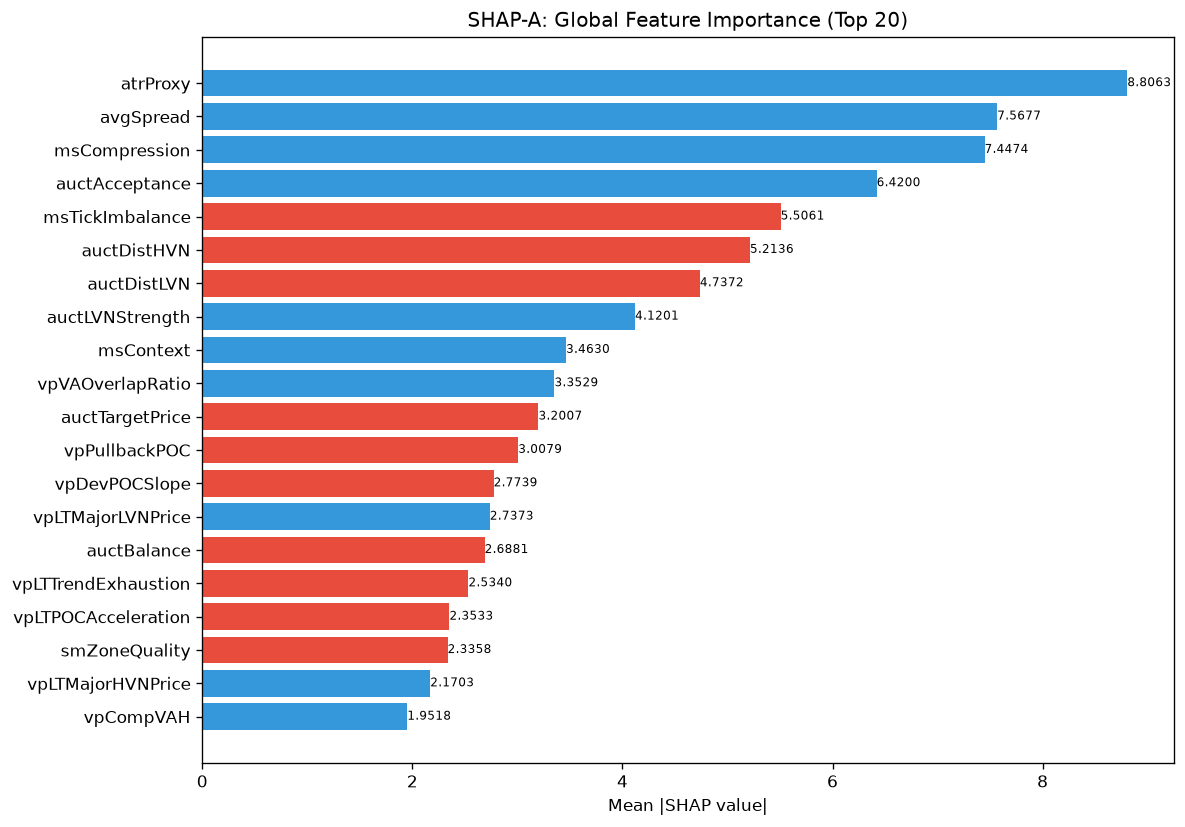

The table this chart was drawn from, first rows:
feature, category, mean_abs_shap, mean_shap, std_shap, rank
atrProxy, unknown, 8.806, 0.8112, 11.72, 1
avgSpread, unknown, 7.568, 0.02642, 5.332, 2
msCompression, unknown, 7.447, 0.2511, 6.94, 3
auctAcceptance, unknown, 6.42, 0.2687, 6.551, 4
msTickImbalance, unknown, 5.506, -0.1507, 6.112, 5
auctDistHVN, unknown, 5.214, -0.9927, 7.495, 6
auctDistLVN, unknown, 4.737, -1.554, 8.054, 7
auctLVNStrength, unknown, 4.12, 0.9336, 8.027, 8
msContext, engine_composite, 3.463, 0.08225, 4.022, 9
vpVAOverlapRatio, unknown, 3.353, 0.1366, 3.52, 10
auctTargetPrice, unknown, 3.201, -0.8296, 3.225, 11
vpPullbackPOC, unknown, 3.008, -0.4797, 5.845, 12
vpDevPOCSlope, unknown, 2.774, -0.1647, 2.49, 13
vpLTMajorLVNPrice, unknown, 2.737, 0.04903, 4.892, 14
auctBalance, unknown, 2.688, -0.2985, 1.829, 15
vpLTTrendExhaustion, unknown, 2.534, -0.03865, 1.56, 16
vpLTPOCAcceleration, unknown, 2.353, -0.1179, 1.669, 17
smZoneQuality, unknown, 2.336, -0.1605, 2.994, 18
vpLTMajorHVNPrice, unknown, 2.17, 0.005523, 2.253, 19
vpCompVAH, unknown, 1.952, 0.935, 5.814, 20
structDistATR, unknown, 1.778, -0.0537, 2.567, 21
vpBestHVN, unknown, 1.691, -0.196, 2.426, 22
auctHVNStrength, unknown, 1.629, 0.005093, 1.368, 23
ofParticipation, unknown, 1.567, 0.4079, 1.684, 24
liqStopCluster, unknown, 1.533, -0.1628, 1.129, 25
vpLTMajorHVNStrength, unknown, 1.498, 0.08502, 1.815, 26
liqPremDisc, unknown, 1.459, 0.164, 1.581, 27
spreadPoints, unknown, 1.443, -0.2499, 1.185, 28
liqSessionLiq, unknown, 1.424, 0.02595, 2.804, 29
entryVpPOC, unknown, 1.415, 0.07616, 1.798, 30
liqContext, engine_composite, 1.375, 0.04179, 0.9886, 31
thesis, unknown, 1.294, 0.0221, 1.266, 32
RR, unknown, 1.249, 0.06327, 2.897, 33
entryVpVAL, unknown, 1.246, 0.005662, 0.9817, 34
vpCompVAL, unknown, 1.242, 0.2278, 2.009, 35
entryVpVAH, unknown, 1.23, -0.1949, 1.104, 36
ofFlowIntensity, unknown, 1.187, -0.0267, 1.277, 37
vpLTMajorLVNStrength, unknown, 1.182, -0.1145, 0.9293, 38
SL, unknown, 1.149, -0.3024, 2.245, 39
profilerMigMean, unknown, 1.131, -0.2464, 1.12, 40
entryVpDevPOCDir, unknown, 1.082, 0.2415, 0.8146, 41
ofDeltaProxy, unknown, 1.043, 0.2853, 1.69, 42
vpDailyPOC, unknown, 1.04, 0.226, 2.253, 43
auctRegimeConf, unknown, 1.03, 0.02403, 0.9187, 44
vpBestHVNScore, unknown, 1.02, -0.234, 2.088, 45
TP, unknown, 1.013, -0.1297, 2.007, 46
ofContext, engine_composite, 1.012, 0.02573, 0.9047, 47
vpPriceVsPOC, unknown, 1.009, -0.07776, 0.7001, 48
auctContinuation, unknown, 0.9675, 0.05786, 1.146, 49
vpLTPOC60d, unknown, 0.9581, -0.3101, 1.593, 50
smContext, engine_composite, 0.9456, -0.2654, 2.338, 51
spreadToATR, unknown, 0.9077, -0.2751, 1.025, 52
vpLTPOC30d, unknown, 0.8741, -0.1462, 0.8261, 53
profilerTQMean, unknown, 0.8152, 0.3403, 1.355, 54
auctTradeQuality, unknown, 0.8148, -0.1233, 1.039, 55
vpVAH, unknown, 0.7973, -0.01843, 0.486, 56
entryVpDistLVN, unknown, 0.7642, -0.1091, 0.8239, 57
vpLTPOCVelocity, unknown, 0.7555, 0.0001672, 0.5903, 58
vpLTPOC10d, unknown, 0.7453, -0.02207, 0.611, 59
vpLTBalanceStability, unknown, 0.7236, -0.01234, 0.5733, 60
... 112 more rows
